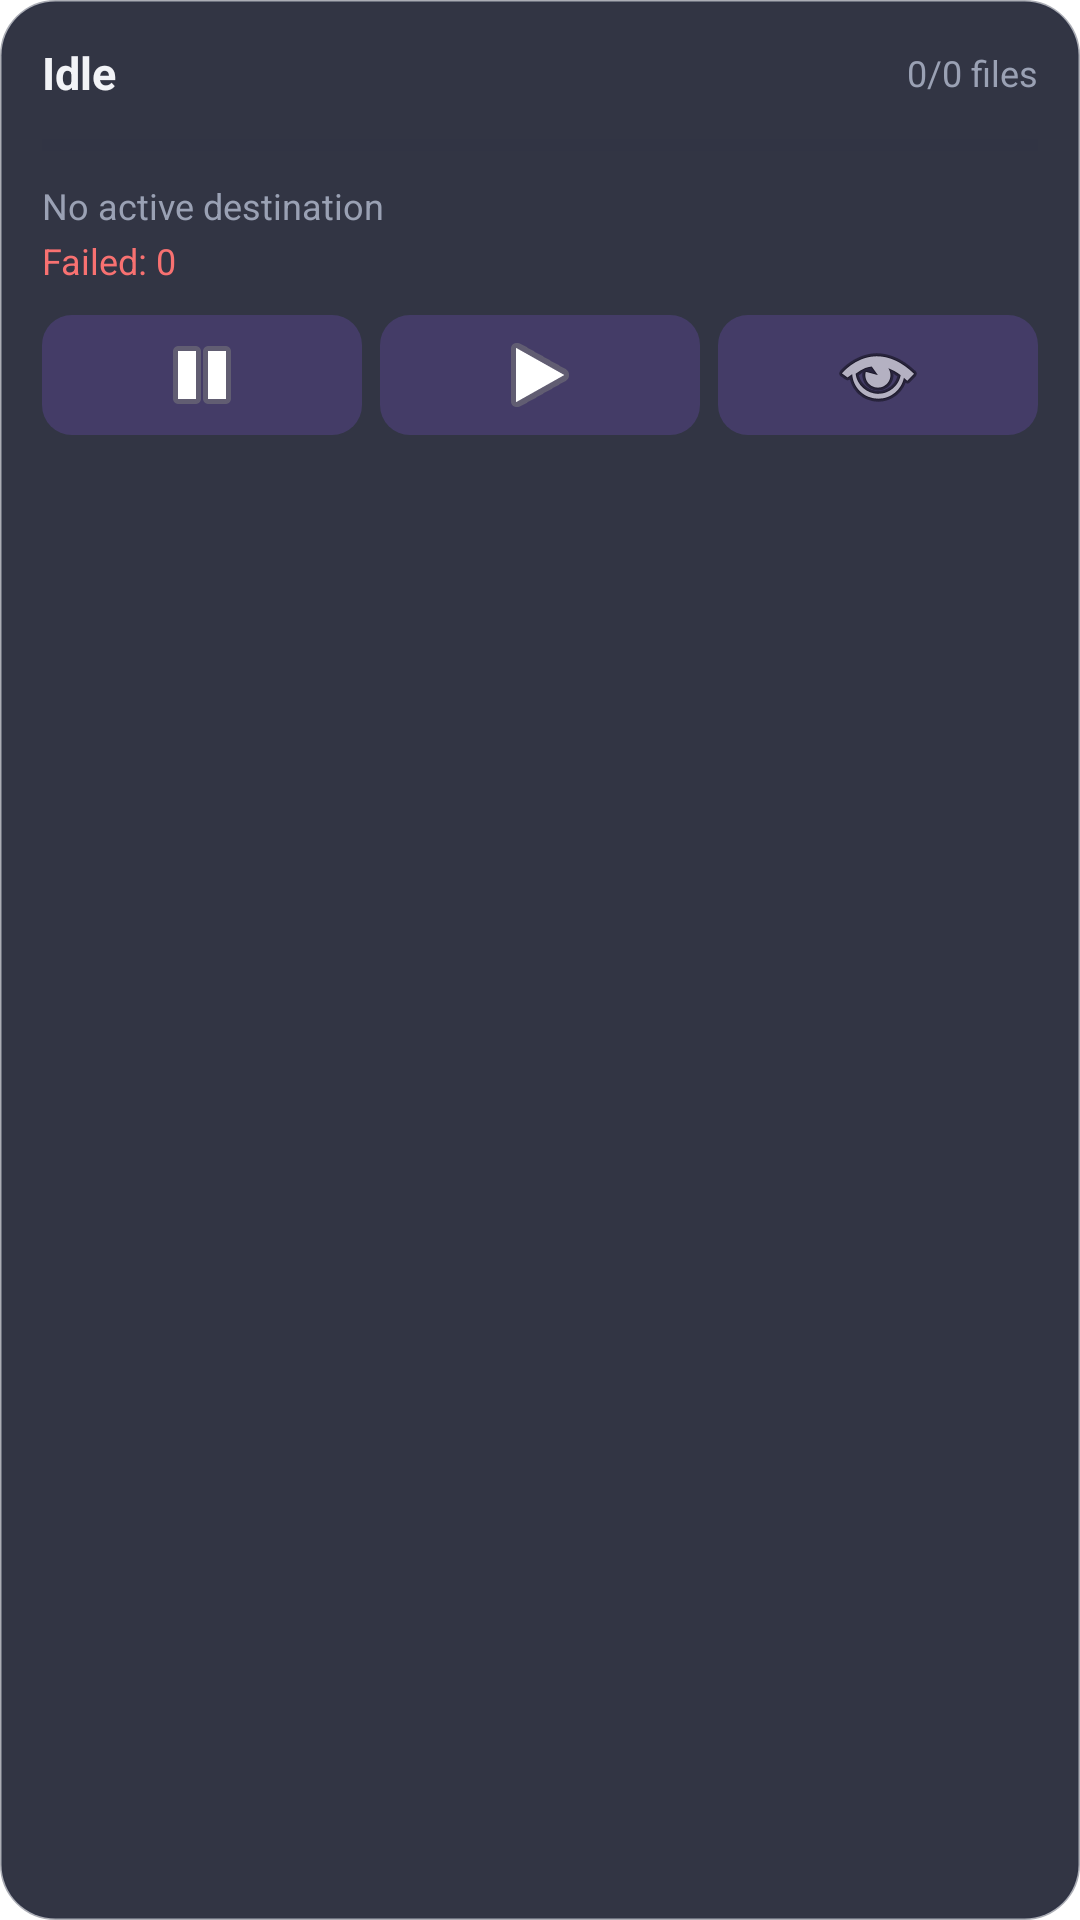

This screen was rendered from an Android layout file. Write that file and the resources it references.
<!-- AndroidManifest.xml: fallback theme Theme.MaterialComponents.DayNight.NoActionBar -->
<!-- res/layout/upload_widget.xml -->
<?xml version="1.0" encoding="utf-8"?>
<LinearLayout xmlns:android="http://schemas.android.com/apk/res/android"
    android:layout_width="match_parent"
    android:layout_height="match_parent"
    android:orientation="vertical"
    android:padding="14dp"
    android:background="@drawable/widget_background">

    <LinearLayout
        android:layout_width="match_parent"
        android:layout_height="wrap_content"
        android:orientation="horizontal"
        android:gravity="center_vertical">

        <TextView
            android:id="@+id/widget_status"
            android:layout_width="0dp"
            android:layout_height="wrap_content"
            android:layout_weight="1"
            android:text="Idle"
            android:textColor="#F2F3F7"
            android:textSize="15sp"
            android:textStyle="bold" />

        <TextView
            android:id="@+id/widget_progress_text"
            android:layout_width="wrap_content"
            android:layout_height="wrap_content"
            android:text="0/0 files"
            android:textColor="#9AA1B4"
            android:textSize="12sp" />
    </LinearLayout>

    <ProgressBar
        android:id="@+id/widget_progress"
        style="?android:attr/progressBarStyleHorizontal"
        android:layout_width="match_parent"
        android:layout_height="8dp"
        android:layout_marginTop="10dp"
        android:max="100"
        android:progress="0"
        android:progressTint="#8B5CF6"
        android:progressBackgroundTint="#2E3447" />

    <TextView
        android:id="@+id/widget_destination"
        android:layout_width="match_parent"
        android:layout_height="wrap_content"
        android:layout_marginTop="8dp"
        android:maxLines="1"
        android:ellipsize="end"
        android:text="No active destination"
        android:textColor="#9AA1B4"
        android:textSize="12sp" />

    <TextView
        android:id="@+id/widget_failed"
        android:layout_width="match_parent"
        android:layout_height="wrap_content"
        android:layout_marginTop="2dp"
        android:text="Failed: 0"
        android:textColor="#F87171"
        android:textSize="12sp" />

    <LinearLayout
        android:layout_width="match_parent"
        android:layout_height="wrap_content"
        android:layout_marginTop="10dp"
        android:orientation="horizontal">

        <ImageButton
            android:id="@+id/widget_pause"
            android:layout_width="0dp"
            android:layout_height="40dp"
            android:layout_weight="1"
            android:background="@drawable/widget_button"
            android:contentDescription="Pause upload"
            android:src="@android:drawable/ic_media_pause" />

        <ImageButton
            android:id="@+id/widget_resume"
            android:layout_width="0dp"
            android:layout_height="40dp"
            android:layout_marginStart="6dp"
            android:layout_weight="1"
            android:background="@drawable/widget_button"
            android:contentDescription="Resume upload"
            android:src="@android:drawable/ic_media_play" />

        <ImageButton
            android:id="@+id/widget_open"
            android:layout_width="0dp"
            android:layout_height="40dp"
            android:layout_marginStart="6dp"
            android:layout_weight="1"
            android:background="@drawable/widget_button"
            android:contentDescription="Open application"
            android:src="@android:drawable/ic_menu_view" />
    </LinearLayout>
</LinearLayout>
<!-- resources referenced by this layout -->
<resources>
  <!-- drawable widget_background (drawable) -->
  <?xml version="1.0" encoding="utf-8"?>
  <shape xmlns:android="http://schemas.android.com/apk/res/android"
      android:shape="rectangle">
      <solid android:color="#E61C2030" />
      <corners android:radius="18dp" />
      <stroke
          android:width="1dp"
          android:color="#662E3447" />
  </shape>
  <!-- drawable widget_button (drawable) -->
  <?xml version="1.0" encoding="utf-8"?>
  <shape xmlns:android="http://schemas.android.com/apk/res/android"
      android:shape="rectangle">
      <solid android:color="#338B5CF6" />
      <corners android:radius="10dp" />
  </shape>
</resources>
